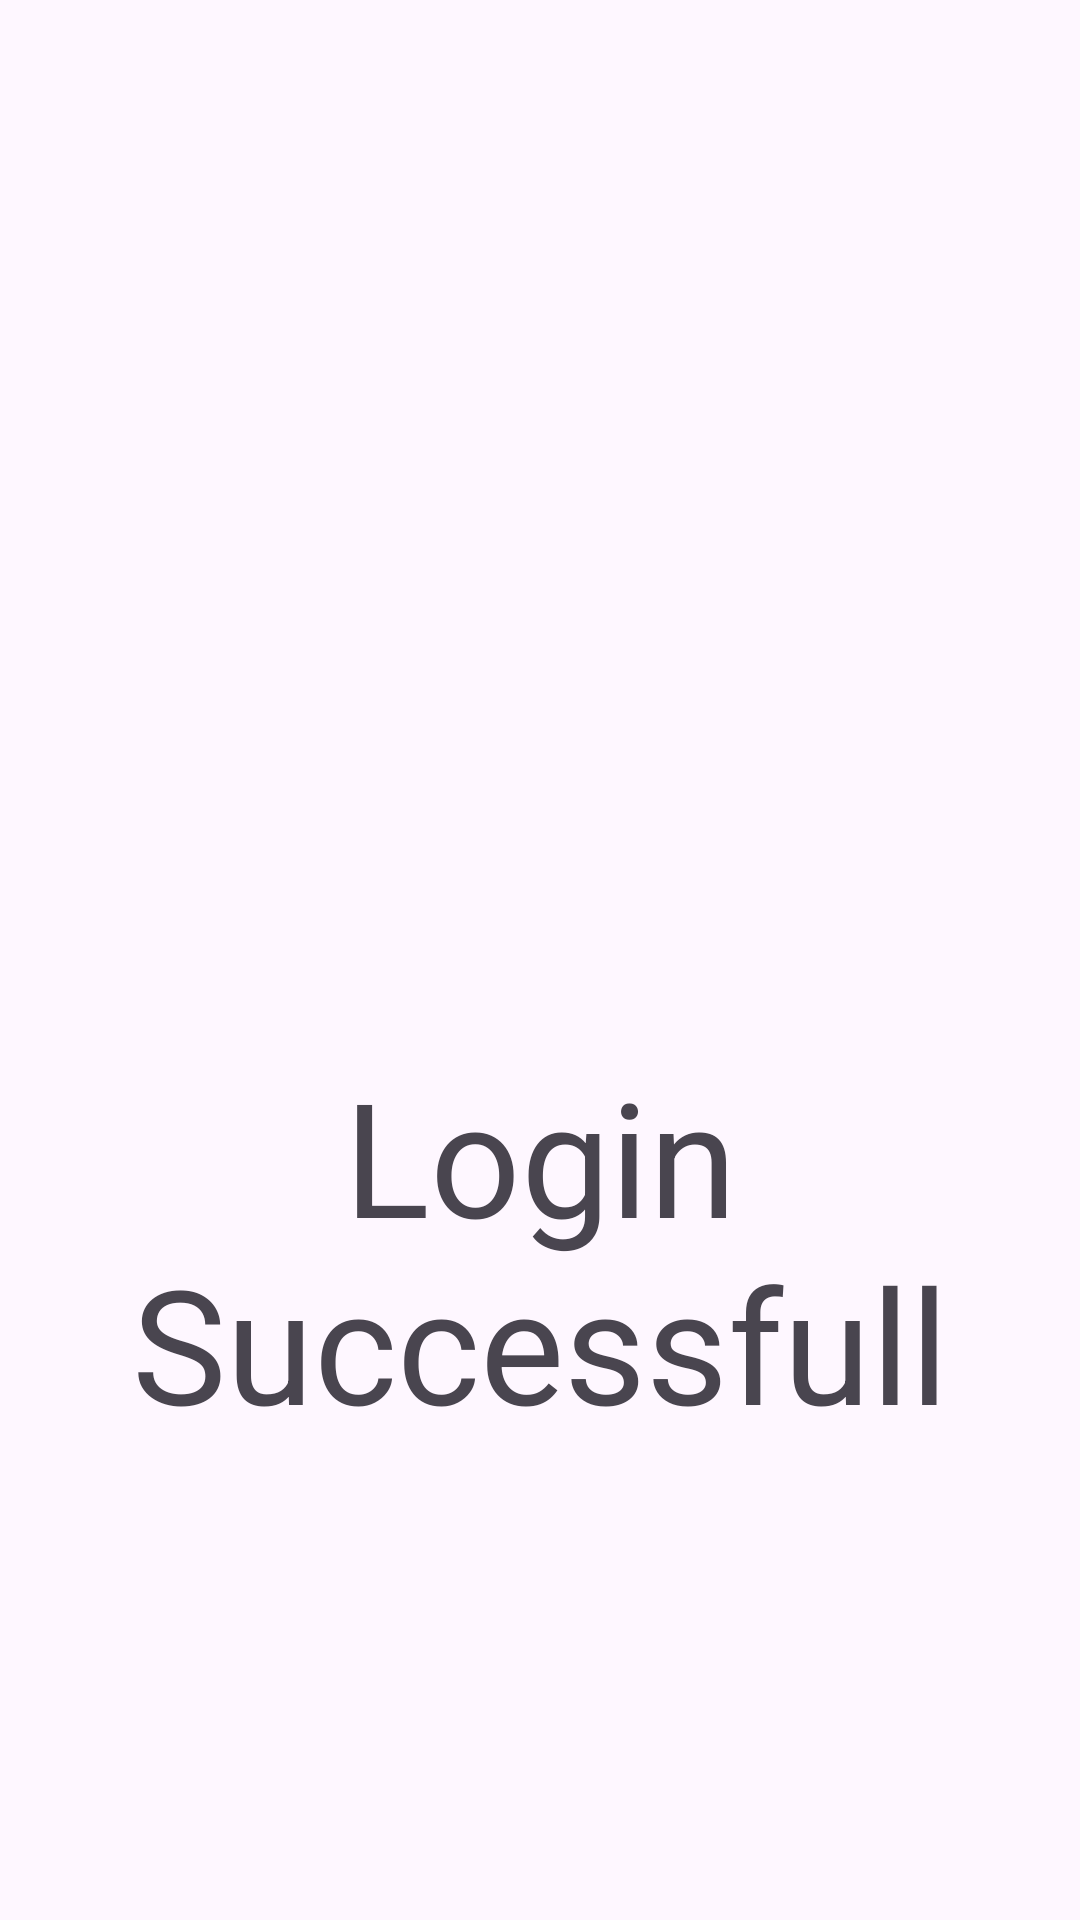

Android layout source for this screen:
<!-- AndroidManifest.xml: application theme Theme.CiathreeApp -->
<!-- res/layout/activity_success.xml -->
<?xml version="1.0" encoding="utf-8"?>
<androidx.constraintlayout.widget.ConstraintLayout xmlns:android="http://schemas.android.com/apk/res/android"
    xmlns:app="http://schemas.android.com/apk/res-auto"
    xmlns:tools="http://schemas.android.com/tools"
    android:layout_width="match_parent"
    android:layout_height="match_parent">

    <TextView
        android:id="@+id/loginSuccessTextView"
        android:layout_width="wrap_content"
        android:layout_height="wrap_content"
        android:layout_marginTop="350dp"
        android:gravity="center_horizontal"
        android:text="Login Successfull"
        android:textSize="53sp"
        app:layout_constraintEnd_toEndOf="parent"
        app:layout_constraintStart_toStartOf="parent"
        app:layout_constraintTop_toTopOf="parent" />
</androidx.constraintlayout.widget.ConstraintLayout>
<!-- resources referenced by this layout -->
<resources>
  <style name="Theme.CiathreeApp" parent="Base.Theme.CiathreeApp" />
  <style name="Base.Theme.CiathreeApp" parent="Theme.Material3.DayNight.NoActionBar">
          
          
      </style>
</resources>
